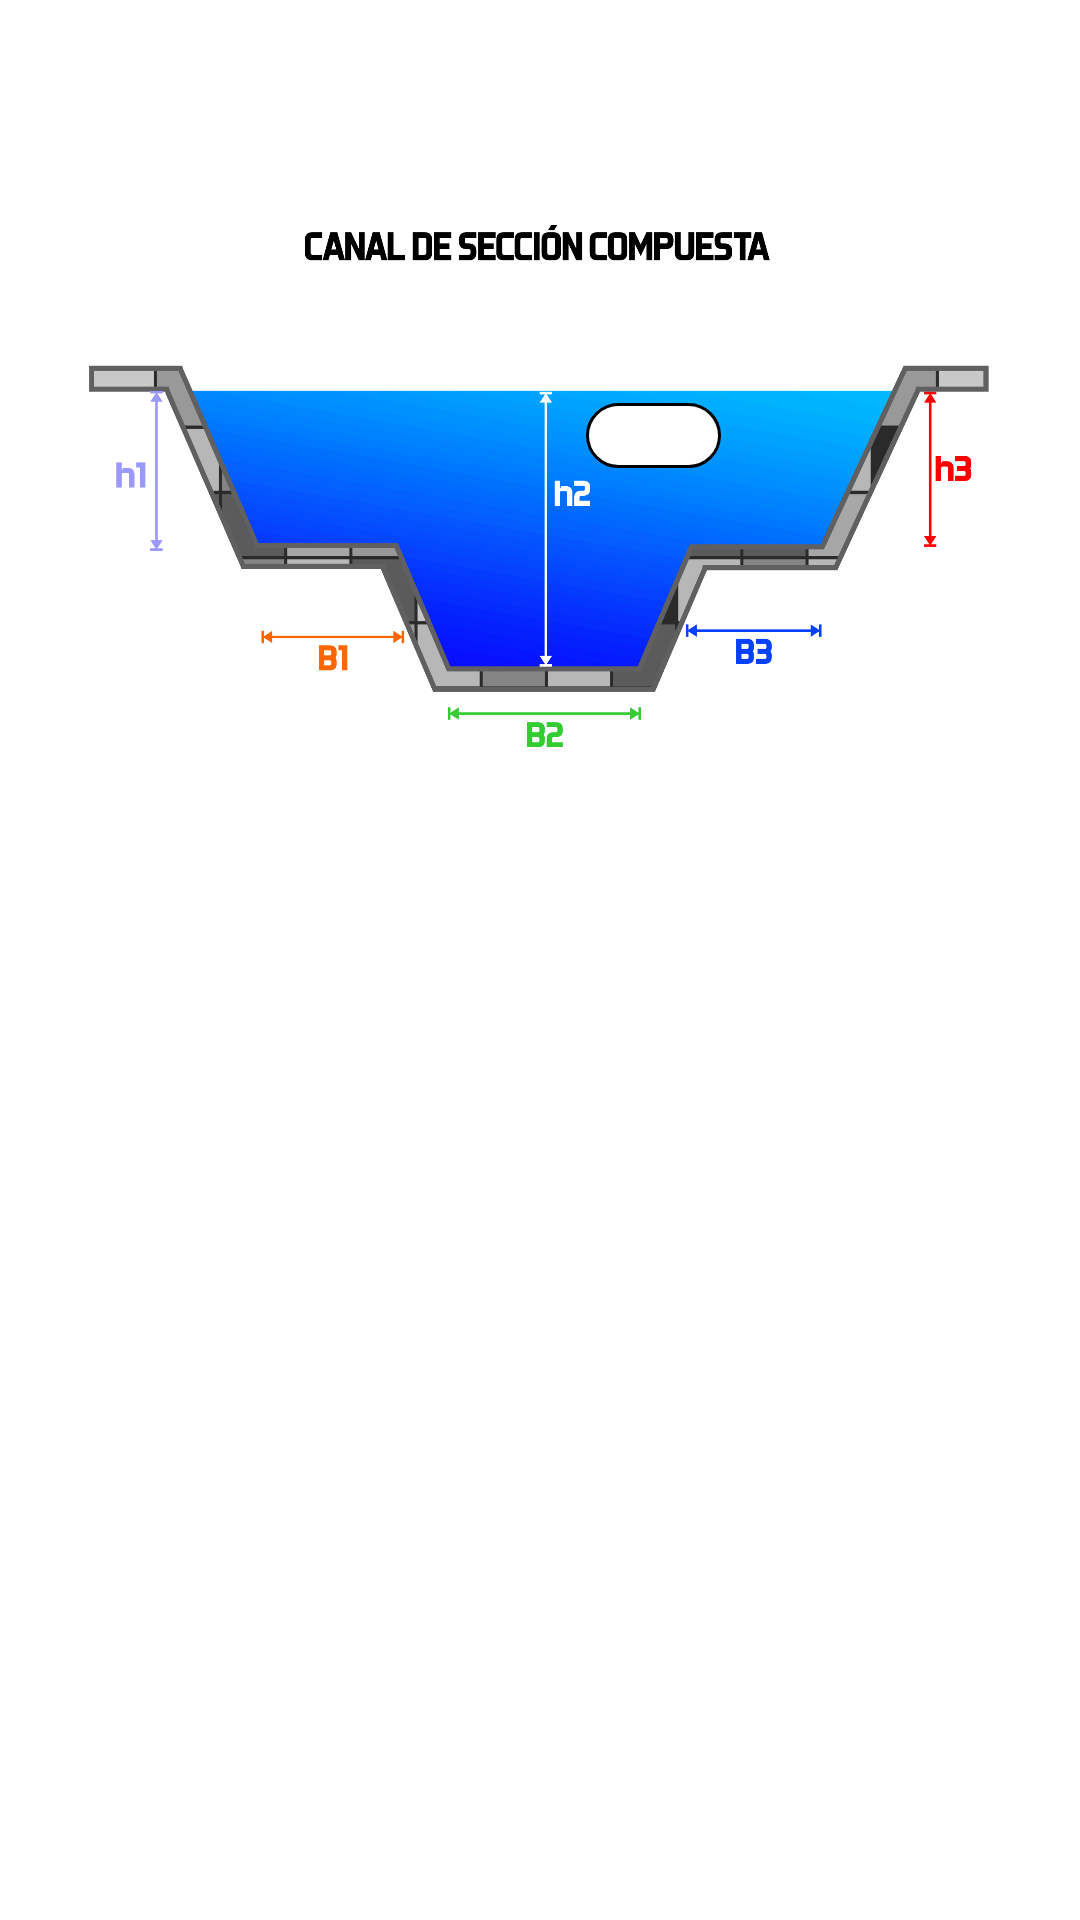

Reconstruct the res/layout file that produces this screen, plus the resources it refers to.
<!-- AndroidManifest.xml: application theme Theme.MBDWATERWAYS -->
<!-- res/layout/combined_three_trapezoidal.xml -->
<?xml version="1.0" encoding="utf-8"?>

<androidx.constraintlayout.widget.ConstraintLayout xmlns:android="http://schemas.android.com/apk/res/android"
    xmlns:app="http://schemas.android.com/apk/res-auto"
    xmlns:tools="http://schemas.android.com/tools"
    android:layout_width="match_parent"
    android:layout_height="match_parent">

    <ImageView
        android:id="@+id/imageView8"
        android:layout_width="300dp"
        android:layout_height="250dp"
        app:layout_constraintBottom_toBottomOf="parent"
        app:layout_constraintEnd_toEndOf="parent"
        app:layout_constraintHorizontal_bias="0.494"
        app:layout_constraintStart_toStartOf="parent"
        app:layout_constraintTop_toTopOf="parent"
        app:layout_constraintVertical_bias="0.095"
        app:srcCompat="@drawable/combined_3_trapezoidal" />

    <EditText
        android:id="@+id/h1"
        android:layout_width="45dp"
        android:layout_height="wrap_content"
        android:background="@drawable/black_text_input_oval"
        android:ems="10"
        android:inputType="phone"
        android:paddingLeft="10dp"
        android:textColor="@color/black"
        android:textSize="16sp"
        android:textStyle="bold"
        app:layout_constraintBottom_toBottomOf="@id/imageView8"
        app:layout_constraintEnd_toEndOf="@id/imageView8"
        app:layout_constraintHorizontal_bias="0.053"
        app:layout_constraintStart_toStartOf="parent"
        app:layout_constraintTop_toTopOf="@+id/imageView8"
        app:layout_constraintVertical_bias="0.733" />

    <EditText
        android:id="@+id/h3"
        android:layout_width="45dp"
        android:layout_height="wrap_content"
        android:background="@drawable/black_text_input_oval"
        android:ems="10"
        android:inputType="phone"
        android:paddingLeft="10dp"
        android:textColor="@color/black"
        android:textSize="16sp"
        android:textStyle="bold"
        app:layout_constraintBottom_toBottomOf="@id/imageView8"
        app:layout_constraintEnd_toEndOf="parent"
        app:layout_constraintHorizontal_bias="0.947"
        app:layout_constraintStart_toStartOf="@id/imageView8"
        app:layout_constraintTop_toTopOf="@+id/imageView8"
        app:layout_constraintVertical_bias="0.733" />

    <EditText
        android:id="@+id/h2"
        android:layout_width="45dp"
        android:layout_height="wrap_content"
        android:background="@drawable/fill_black_text_input_oval"
        android:ems="10"
        android:inputType="phone"
        android:paddingLeft="10dp"
        android:textColor="@color/black"
        android:textSize="16sp"
        android:textStyle="bold"
        app:layout_constraintBottom_toBottomOf="@id/imageView8"
        app:layout_constraintEnd_toEndOf="@id/imageView8"
        app:layout_constraintHorizontal_bias="0.65"
        app:layout_constraintStart_toStartOf="@id/imageView8"
        app:layout_constraintTop_toTopOf="@+id/imageView8"
        app:layout_constraintVertical_bias="0.427" />

    <EditText
        android:id="@+id/B1"
        android:layout_width="45dp"
        android:layout_height="wrap_content"
        android:background="@drawable/black_text_input_oval"
        android:ems="10"
        android:inputType="phone"
        android:paddingLeft="10dp"
        android:textColor="@color/black"
        android:textSize="16sp"
        android:textStyle="bold"
        app:layout_constraintBottom_toBottomOf="@id/imageView8"
        app:layout_constraintEnd_toEndOf="@id/imageView8"
        app:layout_constraintHorizontal_bias="0.227"
        app:layout_constraintStart_toStartOf="@id/imageView8"
        app:layout_constraintTop_toTopOf="@+id/imageView8"
        app:layout_constraintVertical_bias="0.873" />

    <EditText
        android:id="@+id/B2"
        android:layout_width="45dp"
        android:layout_height="wrap_content"
        android:background="@drawable/black_text_input_oval"
        android:ems="10"
        android:inputType="phone"
        android:paddingLeft="10dp"
        android:textColor="@color/black"
        android:textSize="16sp"
        android:textStyle="bold"
        app:layout_constraintBottom_toBottomOf="@id/imageView8"
        app:layout_constraintEnd_toEndOf="@id/imageView8"
        app:layout_constraintHorizontal_bias="0.501"
        app:layout_constraintStart_toStartOf="@id/imageView8"
        app:layout_constraintTop_toTopOf="@+id/imageView8"
        app:layout_constraintVertical_bias="1.0" />

    <EditText
        android:id="@+id/B3"
        android:layout_width="45dp"
        android:layout_height="wrap_content"
        android:background="@drawable/black_text_input_oval"
        android:ems="10"
        android:inputType="phone"
        android:paddingLeft="10dp"
        android:textColor="@color/black"
        android:textSize="16sp"
        android:textStyle="bold"
        app:layout_constraintBottom_toBottomOf="@id/imageView8"
        app:layout_constraintEnd_toEndOf="@id/imageView8"
        app:layout_constraintHorizontal_bias="0.788"
        app:layout_constraintStart_toStartOf="@id/imageView8"
        app:layout_constraintTop_toTopOf="@+id/imageView8"
        app:layout_constraintVertical_bias="0.873" />


</androidx.constraintlayout.widget.ConstraintLayout>
<!-- resources referenced by this layout -->
<resources>
  <color name="black">#FF000000</color>
  <!-- drawable combined_3_trapezoidal: png bitmap (drawable, 246127 bytes) -->
  <!-- drawable fill_black_text_input_oval (drawable) -->
  <?xml version="1.0" encoding="utf-8"?>
  
  <shape android:shape="rectangle" xmlns:android="http://schemas.android.com/apk/res/android">
      <solid android:color="#FFFFFF"/>
      <stroke android:width="1dip" android:color="#000000" />
      <corners android:radius="100dp"/>
  </shape>
  <style name="Theme.MBDWATERWAYS" parent="Theme.MaterialComponents.Light">&gt;
          
          <item name="colorPrimary">#1B396A</item>
          <item name="colorPrimaryVariant">#1B396A</item>
          <item name="colorOnPrimary">@color/white</item>
          
          <item name="colorSecondary">#5CE1E6</item>
          <item name="colorSecondaryVariant">@color/teal_700</item>
          <item name="colorOnSecondary">@color/black</item>
          
          <item name="android:statusBarColor">?attr/colorPrimaryVariant</item>
          
      </style>
  <color name="white">#FFFFFFFF</color>
  <color name="teal_700">#FF018786</color>
</resources>
